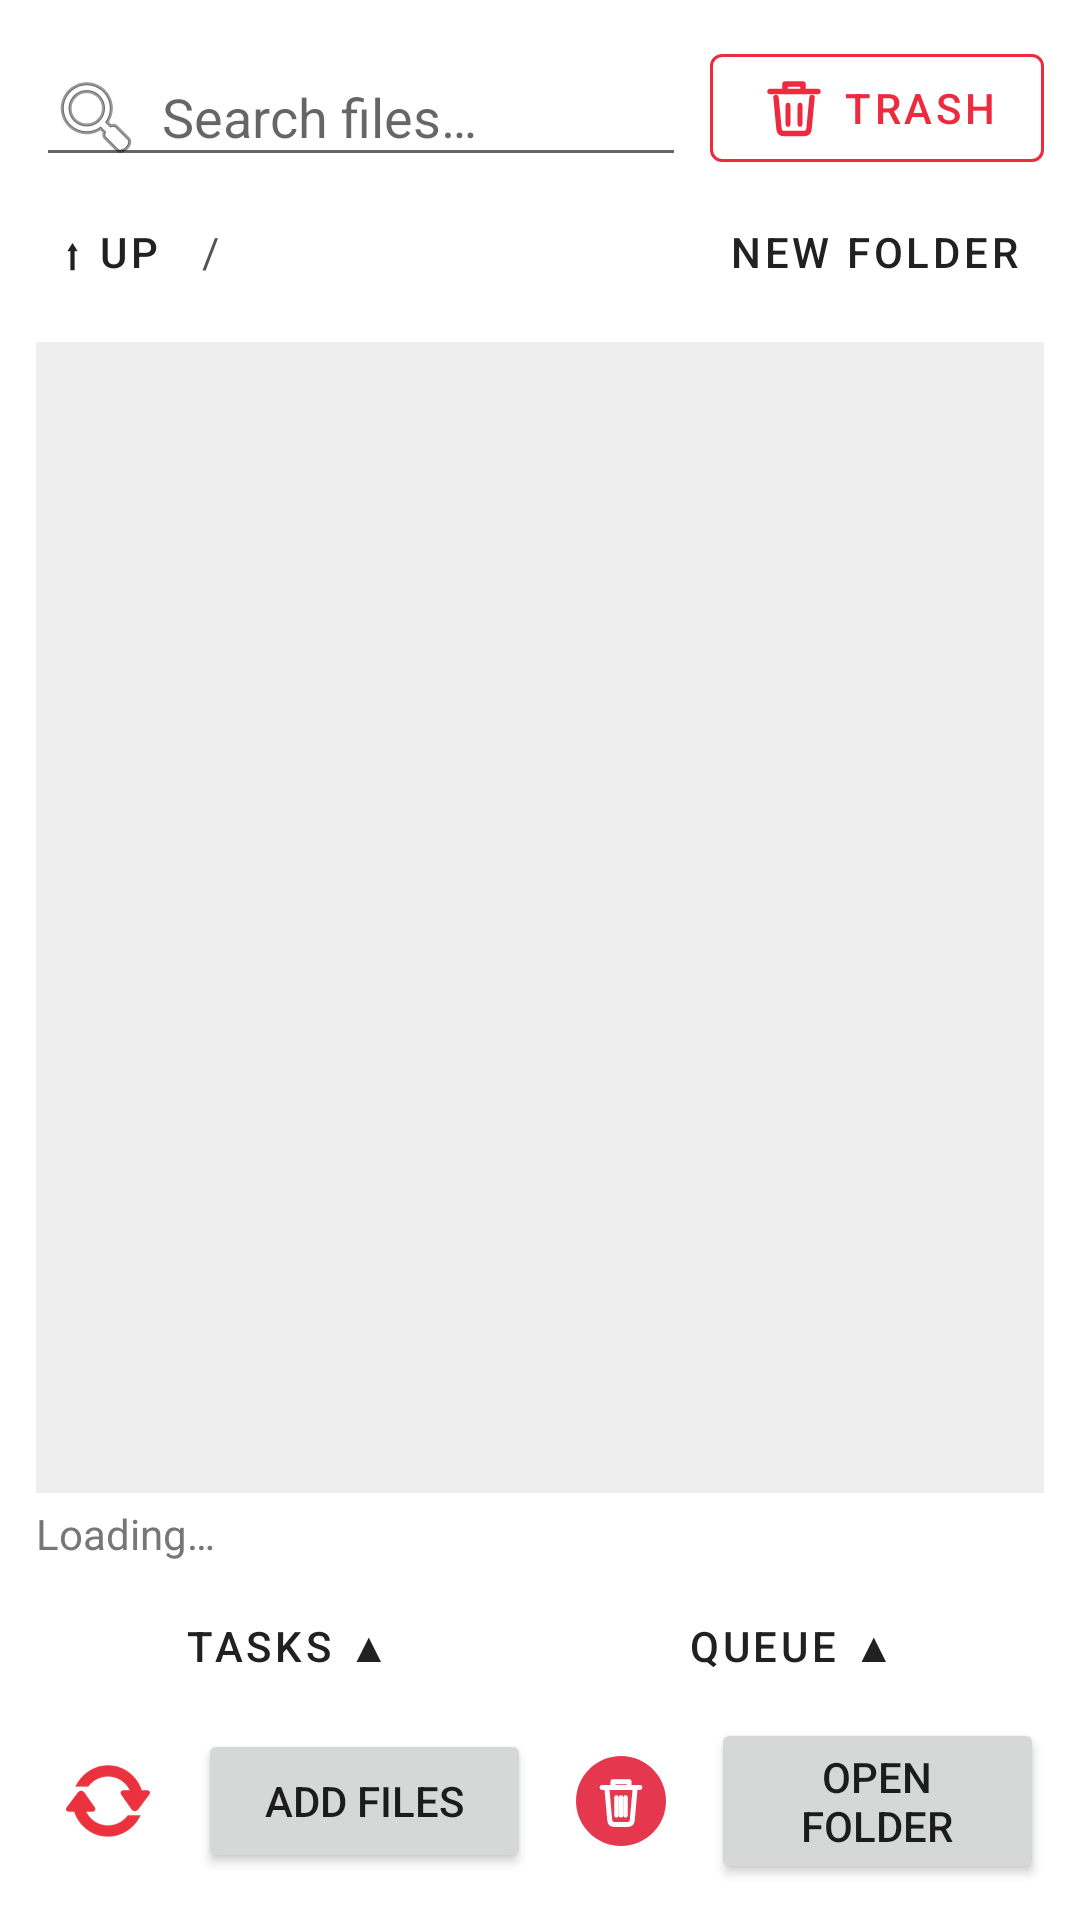

Reconstruct the res/layout file that produces this screen, plus the resources it refers to.
<!-- AndroidManifest.xml: application theme Theme.AsyncStorage -->
<!-- res/layout/activity_main.xml -->
<?xml version="1.0" encoding="utf-8"?>
<LinearLayout xmlns:android="http://schemas.android.com/apk/res/android"
    xmlns:app="http://schemas.android.com/apk/res-auto"
    android:layout_width="match_parent"
    android:layout_height="match_parent"
    android:orientation="vertical"
    android:padding="12dp">

    
    <LinearLayout
        android:layout_width="match_parent"
        android:layout_height="wrap_content"
        android:gravity="center_vertical"
        android:orientation="horizontal">

        <EditText
            android:id="@+id/search"
            android:layout_width="0dp"
            android:layout_height="wrap_content"
            android:layout_weight="1"
            android:hint="@string/search_hint"
            android:inputType="text"
            android:imeOptions="actionSearch"
            android:maxLines="1"
            android:drawableStart="@android:drawable/ic_menu_search"
            android:drawablePadding="6dp"
            android:importantForAutofill="no"
            android:paddingBottom="4dp" />

        <com.google.android.material.button.MaterialButton
            android:id="@+id/btn_trash"
            style="@style/Widget.MaterialComponents.Button.OutlinedButton"
            android:layout_width="wrap_content"
            android:layout_height="wrap_content"
            android:layout_marginStart="8dp"
            android:minWidth="0dp"
            android:textColor="@color/accent"
            android:text="@string/trash"
            app:icon="@drawable/ic_trash"
            app:iconTint="@color/accent"
            app:strokeColor="@color/accent" />
    </LinearLayout>

    <LinearLayout
        android:layout_width="match_parent"
        android:layout_height="wrap_content"
        android:gravity="center_vertical"
        android:orientation="horizontal"
        android:paddingBottom="6dp">

        <Button
            android:id="@+id/btn_up"
            style="@style/Widget.MaterialComponents.Button.TextButton"
            android:layout_width="wrap_content"
            android:layout_height="wrap_content"
            android:minWidth="0dp"
            android:text="@string/up" />

        <TextView
            android:id="@+id/location"
            android:layout_width="0dp"
            android:layout_height="wrap_content"
            android:layout_weight="1"
            android:layout_marginStart="6dp"
            android:ellipsize="middle"
            android:singleLine="true"
            android:textColor="#555555"
            android:text="/" />

        <Button
            android:id="@+id/btn_new_folder"
            style="@style/Widget.MaterialComponents.Button.TextButton"
            android:layout_width="wrap_content"
            android:layout_height="wrap_content"
            android:minWidth="0dp"
            android:text="@string/new_folder" />
    </LinearLayout>

    <androidx.recyclerview.widget.RecyclerView
        android:id="@+id/file_list"
        android:layout_width="match_parent"
        android:layout_height="0dp"
        android:layout_weight="1"
        android:background="#11000000" />

    <TextView
        android:id="@+id/status"
        android:layout_width="match_parent"
        android:layout_height="wrap_content"
        android:paddingTop="4dp"
        android:paddingBottom="4dp"
        android:textColor="#777777"
        android:text="@string/loading" />

    
    <LinearLayout
        android:id="@+id/tasks_panel"
        android:layout_width="match_parent"
        android:layout_height="wrap_content"
        android:orientation="vertical"
        android:visibility="gone"
        android:paddingBottom="4dp">

        <TextView
            android:id="@+id/tasks_empty"
            android:layout_width="match_parent"
            android:layout_height="wrap_content"
            android:paddingTop="6dp"
            android:paddingBottom="6dp"
            android:textColor="#777777"
            android:text="@string/tasks_empty" />

        <LinearLayout android:id="@+id/row_transfer"
            android:layout_width="match_parent" android:layout_height="wrap_content"
            android:orientation="horizontal" android:gravity="center_vertical"
            android:visibility="gone" android:paddingTop="4dp">
            <LinearLayout android:layout_width="0dp" android:layout_weight="1"
                android:layout_height="wrap_content" android:orientation="vertical">
                <TextView android:id="@+id/lbl_transfer" android:layout_width="match_parent"
                    android:layout_height="wrap_content" android:textSize="12sp" android:textColor="#999999" />
                <ProgressBar android:id="@+id/bar_transfer" style="?android:attr/progressBarStyleHorizontal"
                    android:layout_width="match_parent" android:layout_height="wrap_content"
                    android:max="100" android:progress="0" android:progressTint="@color/accent" />
            </LinearLayout>
            <Button android:id="@+id/cancel_transfer"
                style="@style/Widget.MaterialComponents.Button.TextButton"
                android:layout_width="wrap_content" android:layout_height="wrap_content"
                android:minWidth="0dp" android:textColor="@color/danger" android:text="@string/queue_remove" />
        </LinearLayout>

        <LinearLayout android:id="@+id/row_delete"
            android:layout_width="match_parent" android:layout_height="wrap_content"
            android:orientation="horizontal" android:gravity="center_vertical"
            android:visibility="gone" android:paddingTop="4dp">
            <LinearLayout android:layout_width="0dp" android:layout_weight="1"
                android:layout_height="wrap_content" android:orientation="vertical">
                <TextView android:id="@+id/lbl_delete" android:layout_width="match_parent"
                    android:layout_height="wrap_content" android:textSize="12sp" android:textColor="#999999" />
                <ProgressBar android:id="@+id/bar_delete" style="?android:attr/progressBarStyleHorizontal"
                    android:layout_width="match_parent" android:layout_height="wrap_content"
                    android:max="100" android:progress="0" android:progressTint="@color/tint_delete" />
            </LinearLayout>
            <Button android:id="@+id/cancel_delete"
                style="@style/Widget.MaterialComponents.Button.TextButton"
                android:layout_width="wrap_content" android:layout_height="wrap_content"
                android:minWidth="0dp" android:textColor="@color/danger" android:text="@string/queue_remove" />
        </LinearLayout>

        <LinearLayout android:id="@+id/row_move"
            android:layout_width="match_parent" android:layout_height="wrap_content"
            android:orientation="horizontal" android:gravity="center_vertical"
            android:visibility="gone" android:paddingTop="4dp">
            <LinearLayout android:layout_width="0dp" android:layout_weight="1"
                android:layout_height="wrap_content" android:orientation="vertical">
                <TextView android:id="@+id/lbl_move" android:layout_width="match_parent"
                    android:layout_height="wrap_content" android:textSize="12sp" android:textColor="#999999" />
                <ProgressBar android:id="@+id/bar_move" style="?android:attr/progressBarStyleHorizontal"
                    android:layout_width="match_parent" android:layout_height="wrap_content"
                    android:max="100" android:progress="0" android:progressTint="@color/tint_move" />
            </LinearLayout>
            <Button android:id="@+id/cancel_move"
                style="@style/Widget.MaterialComponents.Button.TextButton"
                android:layout_width="wrap_content" android:layout_height="wrap_content"
                android:minWidth="0dp" android:textColor="@color/danger" android:text="@string/queue_remove" />
        </LinearLayout>
    </LinearLayout>

    
    <LinearLayout
        android:id="@+id/queue_panel"
        android:layout_width="match_parent"
        android:layout_height="wrap_content"
        android:orientation="vertical"
        android:visibility="gone"
        android:paddingBottom="4dp">

        <TextView
            android:id="@+id/queue_empty"
            android:layout_width="match_parent"
            android:layout_height="wrap_content"
            android:paddingTop="6dp"
            android:paddingBottom="6dp"
            android:textColor="#777777"
            android:text="@string/queue_empty" />

        <LinearLayout
            android:id="@+id/queue_list"
            android:layout_width="match_parent"
            android:layout_height="wrap_content"
            android:orientation="vertical" />
    </LinearLayout>

    <LinearLayout
        android:layout_width="match_parent"
        android:layout_height="wrap_content"
        android:orientation="horizontal">

        <Button
            android:id="@+id/btn_tasks"
            style="@style/Widget.MaterialComponents.Button.TextButton"
            android:layout_width="0dp"
            android:layout_weight="1"
            android:layout_height="wrap_content"
            android:gravity="center"
            android:text="@string/tasks_idle" />

        <Button
            android:id="@+id/btn_queue"
            style="@style/Widget.MaterialComponents.Button.TextButton"
            android:layout_width="0dp"
            android:layout_weight="1"
            android:layout_height="wrap_content"
            android:gravity="center"
            android:text="@string/queue_idle" />
    </LinearLayout>

    <LinearLayout
        android:layout_width="match_parent"
        android:layout_height="wrap_content"
        android:gravity="center_vertical"
        android:orientation="horizontal">

        <ImageButton
            android:id="@+id/btn_refresh"
            android:layout_width="48dp"
            android:layout_height="48dp"
            android:padding="8dp"
            android:scaleType="fitCenter"
            android:src="@drawable/ic_refresh"
            android:background="?attr/selectableItemBackgroundBorderless"
            android:contentDescription="@string/refresh" />

        <Button
            android:id="@+id/btn_add"
            android:layout_width="0dp"
            android:layout_height="wrap_content"
            android:layout_weight="1"
            android:layout_marginStart="6dp"
            android:text="@string/add_files" />

        <ImageButton
            android:id="@+id/btn_delete"
            android:layout_width="48dp"
            android:layout_height="48dp"
            android:layout_marginStart="6dp"
            android:padding="6dp"
            android:scaleType="fitCenter"
            android:src="@drawable/ic_delete"
            android:background="?attr/selectableItemBackgroundBorderless"
            android:contentDescription="@string/delete" />

        <Button
            android:id="@+id/btn_open"
            android:layout_width="0dp"
            android:layout_height="wrap_content"
            android:layout_weight="1"
            android:layout_marginStart="6dp"
            android:text="@string/open_folder" />
    </LinearLayout>

</LinearLayout>
<!-- resources referenced by this layout -->
<resources>
  <color name="accent">#EE2A3E</color>
  <color name="danger">#C0392B</color>
  <color name="tint_delete">#F57C00</color>
  <color name="tint_move">#FDD835</color>
  <!-- drawable ic_delete (drawable) -->
  <vector xmlns:android="http://schemas.android.com/apk/res/android"
      android:width="24dp"
      android:height="24dp"
      android:viewportWidth="24"
      android:viewportHeight="24">
      
      <path
          android:fillColor="#E5384F"
          android:pathData="M12,2 C6.48,2 2,6.48 2,12 C2,17.52 6.48,22 12,22 C17.52,22 22,17.52 22,12 C22,6.48 17.52,2 12,2 Z" />
      
      <path
          android:strokeColor="#FFFFFF"
          android:strokeWidth="1.1"
          android:strokeLineCap="round"
          android:pathData="M7.8,9 L16.2,9" />
      <path
          android:strokeColor="#FFFFFF"
          android:strokeWidth="1.1"
          android:strokeLineCap="round"
          android:strokeLineJoin="round"
          android:pathData="M10.2,9 L10.2,7.7 L13.8,7.7 L13.8,9" />
      <path
          android:strokeColor="#FFFFFF"
          android:strokeWidth="1.1"
          android:strokeLineCap="round"
          android:strokeLineJoin="round"
          android:pathData="M8.9,9.6 L9.5,16.3 C9.55,16.9 9.9,17.2 10.5,17.2 L13.5,17.2 C14.1,17.2 14.45,16.9 14.5,16.3 L15.1,9.6" />
      <path
          android:strokeColor="#FFFFFF"
          android:strokeWidth="1"
          android:strokeLineCap="round"
          android:pathData="M11,11.2 L11,15.2" />
      <path
          android:strokeColor="#FFFFFF"
          android:strokeWidth="1"
          android:strokeLineCap="round"
          android:pathData="M12,11.2 L12,15.2" />
      <path
          android:strokeColor="#FFFFFF"
          android:strokeWidth="1"
          android:strokeLineCap="round"
          android:pathData="M13,11.2 L13,15.2" />
  </vector>
  <!-- drawable ic_refresh: png bitmap (drawable-hdpi, 5322 bytes) -->
  <!-- drawable ic_trash (drawable) -->
  <?xml version="1.0" encoding="utf-8"?>
  <vector xmlns:android="http://schemas.android.com/apk/res/android"
      android:width="24dp"
      android:height="24dp"
      android:viewportWidth="24"
      android:viewportHeight="24">
      <path
          android:strokeColor="#FFFFFFFF"
          android:strokeWidth="1.8"
          android:strokeLineCap="round"
          android:pathData="M4,6.5 L20,6.5" />
      <path
          android:strokeColor="#FFFFFFFF"
          android:strokeWidth="1.8"
          android:strokeLineCap="round"
          android:strokeLineJoin="round"
          android:pathData="M9,6.5 L9,4 L15,4 L15,6.5" />
      <path
          android:strokeColor="#FFFFFFFF"
          android:strokeWidth="1.8"
          android:strokeLineCap="round"
          android:strokeLineJoin="round"
          android:pathData="M6,8.5 L7,19 C7.1,19.9 7.7,20.5 8.6,20.5 L15.4,20.5 C16.3,20.5 16.9,19.9 17,19 L18,8.5" />
      <path
          android:strokeColor="#FFFFFFFF"
          android:strokeWidth="1.6"
          android:strokeLineCap="round"
          android:pathData="M10,11 L10,17.5 M14,11 L14,17.5" />
  </vector>
  <string name="add_files">Add files</string>
  <string name="delete">Delete</string>
  <string name="loading">Loading…</string>
  <string name="new_folder">New folder</string>
  <string name="open_folder">Open folder</string>
  <string name="queue_empty">Queue is empty</string>
  <string name="queue_idle">Queue ▲</string>
  <string name="queue_remove">✕</string>
  <string name="refresh">Refresh</string>
  <string name="search_hint">Search files…</string>
  <string name="tasks_empty">No active tasks</string>
  <string name="tasks_idle">Tasks ▲</string>
  <string name="trash">Trash</string>
  <string name="up">⬆ Up</string>
  <style name="Theme.AsyncStorage" parent="Theme.MaterialComponents.DayNight.DarkActionBar" />
</resources>
